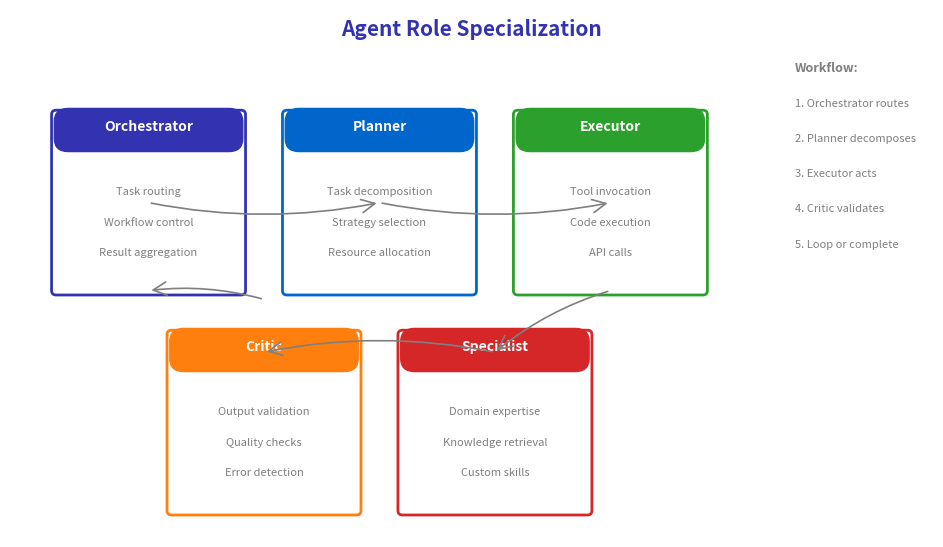

Recreate this plot in Python. (Note: this script raises an exception after producing the figure.)
"""
Agent Role Specialization Matrix
Week 5 - Multi-Agent Architectures
Shows different agent roles in a multi-agent system
"""

from pathlib import Path

import matplotlib.patches as mpatches
import matplotlib.pyplot as plt
import numpy as np
from matplotlib.patches import FancyBboxPatch, Rectangle

plt.rcParams.update(
    {
        "font.size": 24,
        "axes.labelsize": 24,
        "axes.titlesize": 26,
        "xtick.labelsize": 22,
        "ytick.labelsize": 22,
        "legend.fontsize": 22,
        "figure.figsize": (10, 6),
        "figure.dpi": 150,
        "font.family": "sans-serif",
    }
)

MLPURPLE = "#3333B2"
MLLAVENDER = "#ADADE0"
MLBLUE = "#0066CC"
MLORANGE = "#FF7F0E"
MLGREEN = "#2CA02C"
MLRED = "#D62728"
MLGRAY = "#7F7F7F"

fig, ax = plt.subplots(figsize=(10, 6))
ax.set_xlim(0, 10)
ax.set_ylim(0, 6)
ax.axis("off")

ax.text(
    5, 5.7, "Agent Role Specialization", fontsize=15, fontweight="bold", ha="center", color=MLPURPLE
)

# Role boxes
roles = [
    (
        "Orchestrator",
        1.5,
        4.0,
        MLPURPLE,
        ["Task routing", "Workflow control", "Result aggregation"],
    ),
    (
        "Planner",
        4.0,
        4.0,
        MLBLUE,
        ["Task decomposition", "Strategy selection", "Resource allocation"],
    ),
    ("Executor", 6.5, 4.0, MLGREEN, ["Tool invocation", "Code execution", "API calls"]),
    ("Critic", 2.75, 1.5, MLORANGE, ["Output validation", "Quality checks", "Error detection"]),
    ("Specialist", 5.25, 1.5, MLRED, ["Domain expertise", "Knowledge retrieval", "Custom skills"]),
]

for name, x, y, color, skills in roles:
    # Main box
    box = FancyBboxPatch(
        (x - 1.0, y - 1.2),
        2.0,
        2.0,
        boxstyle="round,pad=0.05",
        facecolor="white",
        edgecolor=color,
        linewidth=2,
    )
    ax.add_patch(box)

    # Header
    header = FancyBboxPatch(
        (x - 1.0, y + 0.4),
        2.0,
        0.45,
        boxstyle="round,pad=0.02,rounding_size=0.15",
        facecolor=color,
        edgecolor=color,
        linewidth=1,
    )
    ax.add_patch(header)
    ax.text(x, y + 0.62, name, fontsize=10, ha="center", fontweight="bold", color="white")

    # Skills
    for i, skill in enumerate(skills):
        ax.text(x, y - 0.1 - i * 0.35, skill, fontsize=8, ha="center", color=MLGRAY)

# Arrows showing interactions
arrow_pairs = [
    (1.5, 3.8, 4.0, 3.8),  # Orchestrator -> Planner
    (4.0, 3.8, 6.5, 3.8),  # Planner -> Executor
    (6.5, 2.8, 5.25, 2.1),  # Executor -> Specialist
    (5.25, 2.1, 2.75, 2.1),  # Specialist -> Critic
    (2.75, 2.7, 1.5, 2.8),  # Critic -> Orchestrator
]

for x1, y1, x2, y2 in arrow_pairs:
    ax.annotate(
        "",
        xy=(x2, y2),
        xytext=(x1, y1),
        arrowprops=dict(arrowstyle="->", color=MLGRAY, lw=1.2, connectionstyle="arc3,rad=0.1"),
    )

# Legend
ax.text(8.5, 5.3, "Workflow:", fontsize=9, color=MLGRAY, fontweight="bold")
ax.text(8.5, 4.9, "1. Orchestrator routes", fontsize=8, color=MLGRAY)
ax.text(8.5, 4.5, "2. Planner decomposes", fontsize=8, color=MLGRAY)
ax.text(8.5, 4.1, "3. Executor acts", fontsize=8, color=MLGRAY)
ax.text(8.5, 3.7, "4. Critic validates", fontsize=8, color=MLGRAY)
ax.text(8.5, 3.3, "5. Loop or complete", fontsize=8, color=MLGRAY)

plt.tight_layout()
plt.savefig(
    Path(__file__).parent / "role_specialization.pdf",
    dpi=300,
    bbox_inches="tight",
    facecolor="white",
    edgecolor="none",
)
plt.close()
print(f"Chart saved to {Path(__file__).parent / 'role_specialization.pdf'}")
